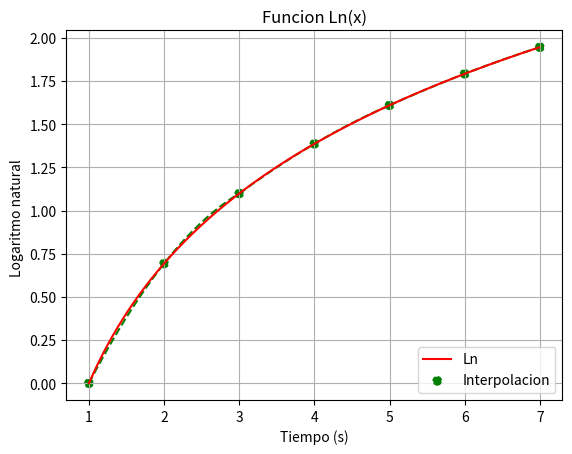

The matplotlib source for this figure:
import numpy as np
import matplotlib.pyplot as plt

t=[]
dat=[]
aux=[]
xp=[1.0,2.0,3.0,4.0,5.0,6.0,7.0]
xp=np.array(xp)
y1=np.arange(1, 7, 0.01)

def funs(t):
    return np.log(t)

def inter(t,i):
    b0=funs(xp[i-2])
    b1=((funs(xp[i-1]))-(funs(xp[i-2])))/(xp[i-1]-xp[i-2])
    b2=((((funs(xp[i]))-(funs(xp[i-1])))/(xp[i]-xp[i-1]))-(((funs(xp[i-1]))-(funs(xp[i-2])))/(xp[i-1]-xp[i-2])))/(xp[i]-xp[i-2])
    return b0+(b1*(t-xp[i-2]))+(b2*(t-xp[i-2])*(t-xp[i-1]))

aux=funs(xp)
i=2
while i<=6:
    t=np.arange(xp[i-2], xp[i], 0.01)
    dat=inter(t,i)
    plt.plot(t,dat, color="g", linestyle="--")
    i+=2

plt.plot(y1,funs(y1), color="r", label="Ln")    
plt.scatter(xp,aux, color="g", linestyle="--", label="Interpolacion")
plt.title("Funcion Ln(x)")   # Establece el título del gráfico
plt.xlabel("Tiempo (s)")   # Establece el título del eje x 
plt.ylabel("Logaritmo natural ")   # Establece el título del eje y
plt.grid(True)  # Activa cuadrícula del gráfico pero no se muestra
plt.legend(loc="lower right")
plt.show()